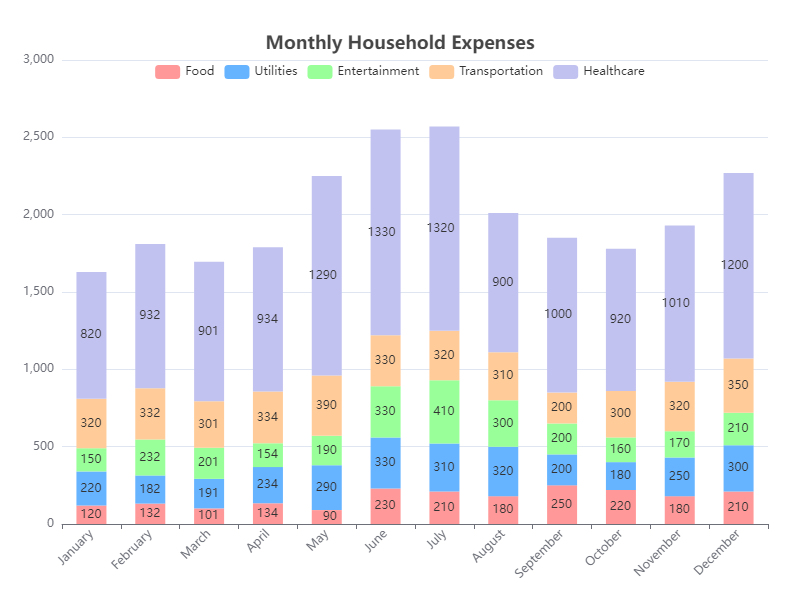

Source data for this figure (header and first rows):
Category, January, February, March, April, May, June, July, August, September, October, November, December
Food, 120, 132, 101, 134, 90, 230, 210, 180, 250, 220, 180, 210
Utilities, 220, 182, 191, 234, 290, 330, 310, 320, 200, 180, 250, 300
Entertainment, 150, 232, 201, 154, 190, 330, 410, 300, 200, 160, 170, 210
Transportation, 320, 332, 301, 334, 390, 330, 320, 310, 200, 300, 320, 350
Healthcare, 820, 932, 901, 934, 1290, 1330, 1320, 900, 1000, 920, 1010, 1200
